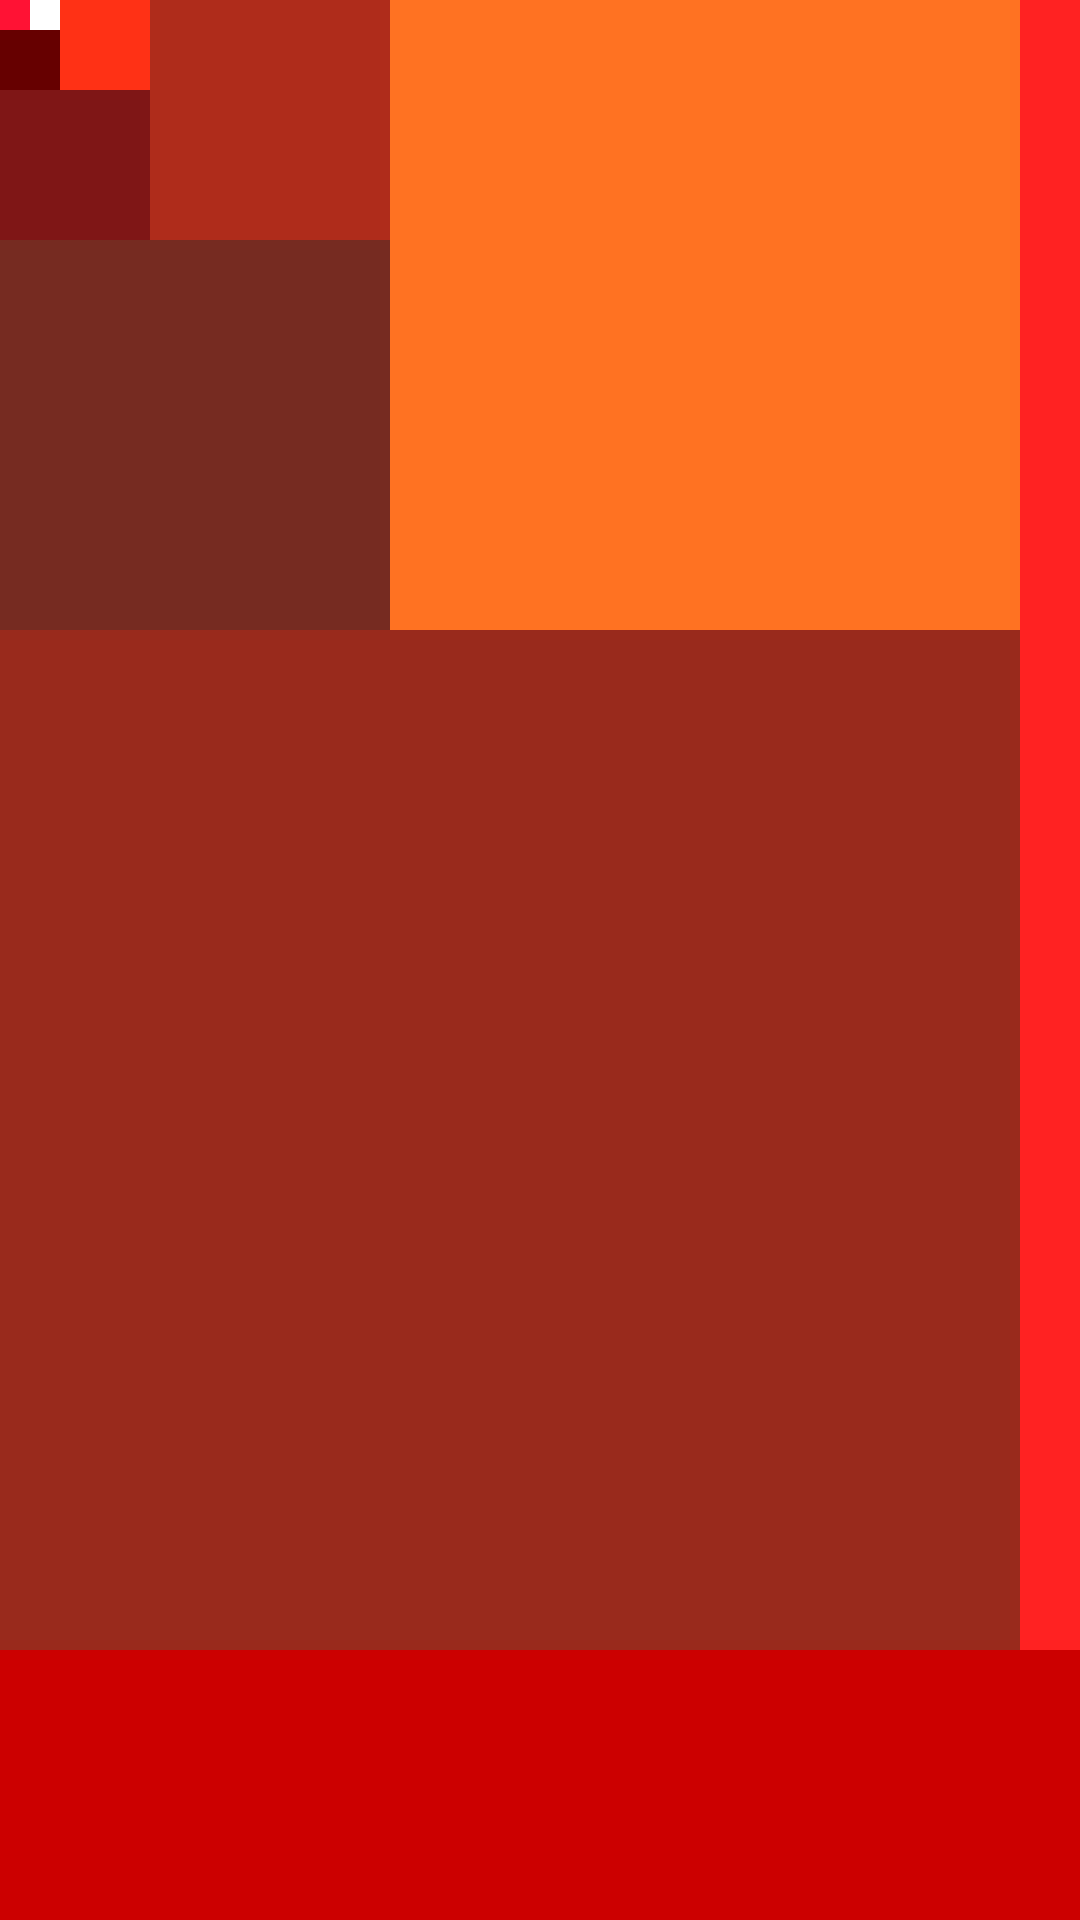

Here is an Android app screen rendered from its layout file. Give the layout XML and the strings, colors and styles it references.
<!-- AndroidManifest.xml: application theme CustomActionBarTheme -->
<!-- res/layout/main.xml -->
<?xml version="1.0" encoding="utf-8"?>
<RelativeLayout xmlns:android="http://schemas.android.com/apk/res/android"
                xmlns:tools="http://schemas.android.com/tools"

                    android:orientation="vertical"
                    android:layout_width="fill_parent"
                    android:layout_height="match_parent"
                    tools:context=".MainActivity"
                    style="@android:style/Theme.Holo">
        


    <RelativeLayout android:layout_width="match_parent"
                    android:layout_height="match_parent"
                    >

        <RelativeLayout android:layout_width="10dp"
                        android:layout_height="10dp"
                        android:background="#FF1234"
                        android:layout_alignParentStart="true"
                        android:id="@+id/relativeLayout1">
        </RelativeLayout>
        <RelativeLayout android:layout_width="10dp"
                        android:layout_height="10dp"
                        android:background="#FFffff"
                        android:layout_toEndOf="@id/relativeLayout1"
                        android:layout_alignParentTop="true"
                        android:id="@+id/relativeLayout2">
        </RelativeLayout>
        <RelativeLayout android:layout_width="20dp"
                        android:layout_height="20dp"
                        android:background="#660000"
                        android:layout_alignParentStart="true"
                        android:layout_below="@id/relativeLayout1"
                        android:id="@+id/relativeLayout3">
        </RelativeLayout>
        <RelativeLayout android:layout_width="30dp"
                        android:layout_height="30dp"
                        android:background="#FF3115"
                        android:id="@+id/relativeLayout4"
                        android:layout_toEndOf="@+id/relativeLayout2"
                        android:layout_alignParentTop="true">
        </RelativeLayout>
        <RelativeLayout android:layout_width="50dp"
                        android:layout_height="50dp"
                        android:background="#7F1616"
                        android:layout_below="@id/relativeLayout3"
                        android:id="@+id/relativeLayout5">
        </RelativeLayout>
        <RelativeLayout android:layout_width="80dp"
                        android:layout_height="80dp"
                        android:background="#AF2C1B"
                        android:layout_toEndOf="@id/relativeLayout4"
                        android:id="@+id/relativeLayout6">
        </RelativeLayout>
        <RelativeLayout android:layout_width="130dp"
                        android:layout_height="130dp"
                        android:background="#762B21"
                        android:layout_below="@id/relativeLayout5"
                        android:id="@+id/relativeLayout7">
        </RelativeLayout>
        <RelativeLayout android:layout_width="210dp"
                        android:layout_height="210dp"
                        android:background="#FF7222"
                        android:layout_toEndOf="@id/relativeLayout6"
                        android:id="@+id/relativeLayout8">
        </RelativeLayout>
        <RelativeLayout android:layout_width="340dp"
                        android:layout_height="340dp"
                        android:background="#992A1C"
                        android:layout_below="@id/relativeLayout7"
                        android:id="@+id/relativeLayout9">
        </RelativeLayout>
        <RelativeLayout android:layout_width="550dp"
                    android:layout_height="550dp"
                    android:background="#FF2222"
                    android:layout_toEndOf="@id/relativeLayout8"
                    android:id="@+id/relativeLayout10">
        </RelativeLayout>
    </RelativeLayout>

</RelativeLayout>
<!-- resources referenced by this layout -->
<resources>
  <style name="CustomActionBarTheme">
          <item name="android:background">@android:color/holo_red_dark</item>
      </style>
</resources>
